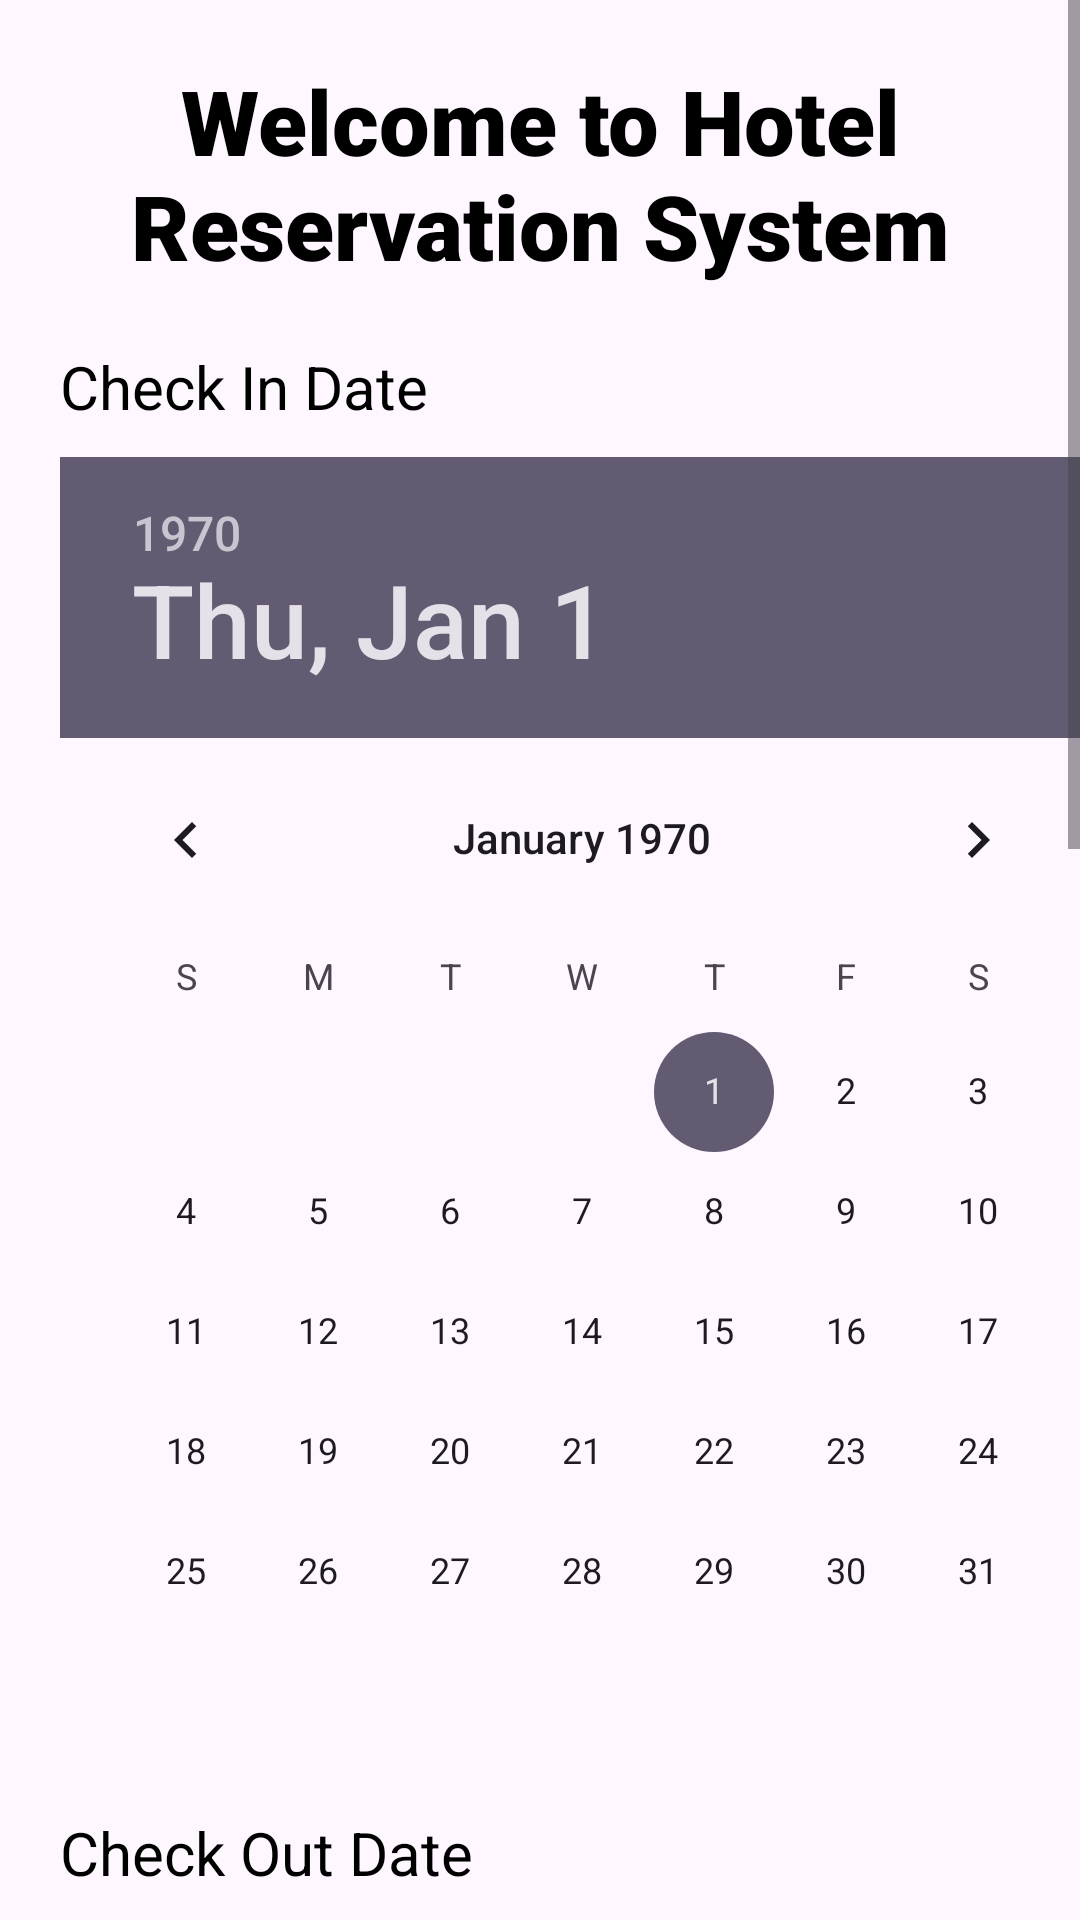

The Android layout XML behind this screen, and the referenced resources:
<!-- AndroidManifest.xml: application theme Theme.HotelReservationSystem_Java -->
<!-- res/layout/hotel_search_layout.xml -->
<?xml version="1.0" encoding="utf-8"?>
<androidx.constraintlayout.widget.ConstraintLayout
    xmlns:android="http://schemas.android.com/apk/res/android"
    xmlns:app="http://schemas.android.com/apk/res-auto"
    xmlns:tools="http://schemas.android.com/tools"
    android:id="@+id/main_layout"
    android:layout_width="match_parent"
    android:layout_height="match_parent"
    tools:context=".MainActivity">

    <ScrollView
        android:id="@+id/scroll_view"
        android:layout_width="match_parent"
        android:layout_height="match_parent">

        <androidx.constraintlayout.widget.ConstraintLayout
            android:id="@+id/main_constraint_layout"
            android:layout_width="match_parent"
            android:layout_height="match_parent">

            <TextView
                android:id="@+id/title_text_view"
                android:layout_width="match_parent"
                android:layout_height="wrap_content"
                android:text="Welcome to Hotel Reservation System"
                android:textSize="30sp"
                app:layout_constraintTop_toTopOf="parent"
                android:layout_marginTop="20dp"
                android:textColor="@color/black"
                android:fontFamily="sans-serif-black"
                android:textAlignment="center"
                android:gravity="center_horizontal"/>

            <TextView
                android:id="@+id/check_in_date_text_view"
                android:layout_width="wrap_content"
                android:layout_height="wrap_content"
                android:text="Check In Date"
                android:textSize="20sp"
                app:layout_constraintTop_toBottomOf="@id/title_text_view"
                app:layout_constraintStart_toStartOf="parent"
                android:layout_marginTop="20dp"
                android:layout_marginLeft="20dp"
                android:textColor="@color/black"
                android:fontFamily="sans-serif"
                android:textAlignment="textStart"
                android:gravity="start"/>

            <DatePicker
                android:id="@+id/checkin_date_picker_view"
                android:layout_width="wrap_content"
                android:layout_height="wrap_content"
                app:layout_constraintTop_toBottomOf="@id/check_in_date_text_view"
                app:layout_constraintStart_toStartOf="@id/check_in_date_text_view"
                android:layout_marginTop="10dp"/>

            <TextView
                android:id="@+id/check_out_date_text_view"
                android:layout_width="wrap_content"
                android:layout_height="wrap_content"
                android:text="Check Out Date"
                android:textSize="20sp"
                app:layout_constraintTop_toBottomOf="@id/checkin_date_picker_view"
                app:layout_constraintStart_toStartOf="parent"
                android:layout_marginTop="20dp"
                android:layout_marginLeft="20dp"
                android:textColor="@color/black"
                android:fontFamily="sans-serif"
                android:textAlignment="textStart"
                android:gravity="start"/>

            <DatePicker
                android:id="@+id/checkout_date_picker_view"
                android:layout_width="wrap_content"
                android:layout_height="wrap_content"
                app:layout_constraintTop_toBottomOf="@id/check_out_date_text_view"
                app:layout_constraintStart_toStartOf="@id/check_out_date_text_view"
                android:layout_marginTop="10dp"/>

            <TextView
                android:id="@+id/guests_text_view"
                android:layout_width="wrap_content"
                android:layout_height="wrap_content"
                android:text="Number of Guests"
                android:textSize="20sp"
                app:layout_constraintTop_toBottomOf="@id/checkout_date_picker_view"
                app:layout_constraintStart_toStartOf="parent"
                android:layout_marginTop="20dp"
                android:layout_marginLeft="20dp"
                android:textColor="@color/black"
                android:fontFamily="sans-serif"
                android:textAlignment="textStart"
                android:gravity="start"/>

            <EditText
                android:id="@+id/guests_count_edit_text"
                android:layout_width="wrap_content"
                android:layout_height="wrap_content"
                app:layout_constraintStart_toEndOf="@id/guests_text_view"
                app:layout_constraintTop_toTopOf="@id/guests_text_view"
                app:layout_constraintBottom_toBottomOf="@id/guests_text_view"
                app:layout_constraintEnd_toEndOf="parent"
                android:hint="Guests Count"
                android:inputType="number" />

            <TextView
                android:id="@+id/name_text_view"
                android:layout_width="wrap_content"
                android:layout_height="wrap_content"
                app:layout_constraintStart_toStartOf="@id/guests_text_view"
                app:layout_constraintTop_toBottomOf="@id/guests_text_view"
                android:text="Enter Your Name"
                android:textSize="20sp"
                android:textColor="@color/black"
                android:fontFamily="sans-serif"
                android:textAlignment="textStart"
                android:gravity="start" />

            <EditText
                android:id="@+id/name_edit_text"
                android:layout_width="wrap_content"
                android:layout_height="wrap_content"
                app:layout_constraintStart_toEndOf="@id/name_text_view"
                app:layout_constraintTop_toTopOf="@id/name_text_view"
                app:layout_constraintBottom_toBottomOf="@id/name_text_view"
                app:layout_constraintEnd_toEndOf="parent"
                android:hint="Your Name" />


            <TextView
                android:id="@+id/search_confirm_text_view"
                android:layout_width="wrap_content"
                android:layout_height="wrap_content"
                android:layout_marginTop="10dp"
                android:layout_marginRight="10dp"
                android:layout_marginLeft="10dp"
                app:layout_constraintStart_toStartOf="@id/guests_text_view"
                app:layout_constraintEnd_toEndOf="parent"
                app:layout_constraintTop_toBottomOf="@id/name_text_view"/>

            <Button
                android:id="@+id/confirm_my_search_button"
                android:layout_width="wrap_content"
                android:layout_height="wrap_content"
                android:text="CONFIRM MY SEARCH"
                app:layout_constraintEnd_toEndOf="parent"
                android:layout_marginTop="20dp"
                app:layout_constraintTop_toBottomOf="@id/search_confirm_text_view"/>

            <Button
                android:id="@+id/search_button"
                android:layout_width="wrap_content"
                android:layout_height="wrap_content"
                android:text="SEARCH"
                app:layout_constraintStart_toStartOf="@+id/confirm_my_search_button"
                android:layout_marginTop="20dp"
                 app:layout_constraintTop_toBottomOf="@id/confirm_my_search_button"/>

            <Button
                android:id="@+id/clear_button"
                android:layout_width="wrap_content"
                android:layout_height="wrap_content"
                android:text="Clear"
                app:layout_constraintStart_toStartOf="@+id/search_button"
                android:layout_marginTop="20dp"
                app:layout_constraintTop_toBottomOf="@id/search_button"/>


            <Button
                android:id="@+id/retrieve_button"
                android:layout_width="wrap_content"
                android:layout_height="wrap_content"
                android:text="Retrieve Shared Pref"
                app:layout_constraintStart_toStartOf="@+id/clear_button"
                android:layout_marginTop="20dp"
                app:layout_constraintTop_toBottomOf="@id/clear_button"/>


        </androidx.constraintlayout.widget.ConstraintLayout>
    </ScrollView>
</androidx.constraintlayout.widget.ConstraintLayout>
<!-- resources referenced by this layout -->
<resources>
  <color name="black">#FF000000</color>
  <style name="Theme.HotelReservationSystem_Java" parent="Base.Theme.HotelReservationSystem_Java" />
  <style name="Base.Theme.HotelReservationSystem_Java" parent="Theme.Material3.DayNight.NoActionBar">
          
          
      </style>
</resources>
